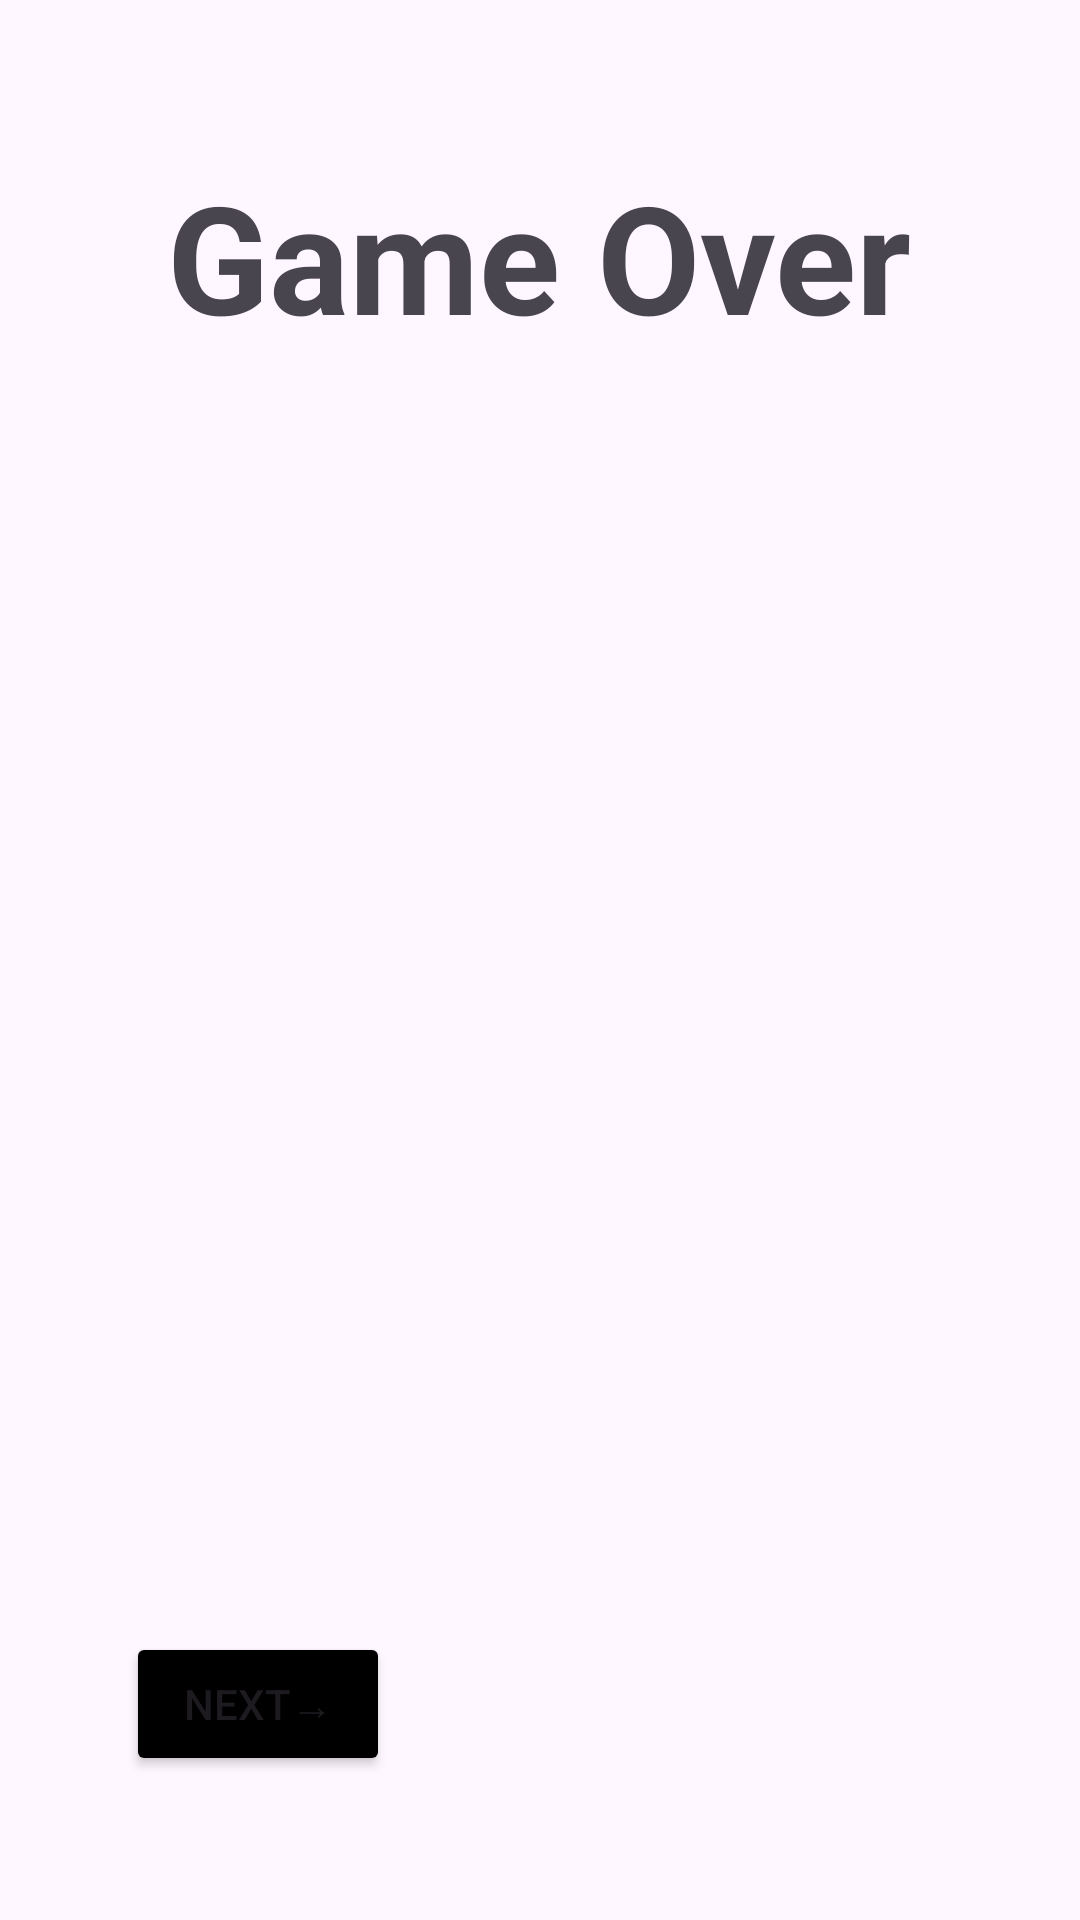

Android layout source for this screen:
<!-- AndroidManifest.xml: application theme Theme.FrenchDessertCollectorGame -->
<!-- res/layout/game_over_page.xml -->
<?xml version="1.0" encoding="utf-8"?>
<androidx.constraintlayout.widget.ConstraintLayout xmlns:android="http://schemas.android.com/apk/res/android"
    xmlns:app="http://schemas.android.com/apk/res-auto"
    xmlns:tools="http://schemas.android.com/tools"
    android:layout_width="match_parent"
    android:layout_height="match_parent">

    <TextView
        android:id="@+id/textView3"
        android:layout_width="wrap_content"
        android:layout_height="wrap_content"
        android:layout_marginTop="52dp"
        android:text="Game Over"
        android:textSize="50dp"
        android:textStyle="bold"
        app:layout_constraintEnd_toEndOf="parent"
        app:layout_constraintHorizontal_bias="0.498"
        app:layout_constraintStart_toStartOf="parent"
        app:layout_constraintTop_toTopOf="parent" />

    <Button
        android:id="@+id/nextButton"
        android:layout_width="wrap_content"
        android:layout_height="wrap_content"
        android:layout_marginBottom="48dp"
        app:layout_constraintBottom_toBottomOf="parent"
        app:layout_constraintEnd_toEndOf="parent"
        app:layout_constraintHorizontal_bias="0.154"
        app:layout_constraintStart_toStartOf="parent"
        android:text="Next→"
        android:backgroundTint="@color/black"/>
</androidx.constraintlayout.widget.ConstraintLayout>
<!-- resources referenced by this layout -->
<resources>
  <style name="Theme.FrenchDessertCollectorGame" parent="Base.Theme.FrenchDessertCollectorGame" />
  <style name="Base.Theme.FrenchDessertCollectorGame" parent="Theme.Material3.DayNight.NoActionBar">
          
          
      </style>
  <!-- not gathered from this repository: default colours our renderer supplied (Android Studio template values) -->
  <color name="black">#FF000000</color>
</resources>
